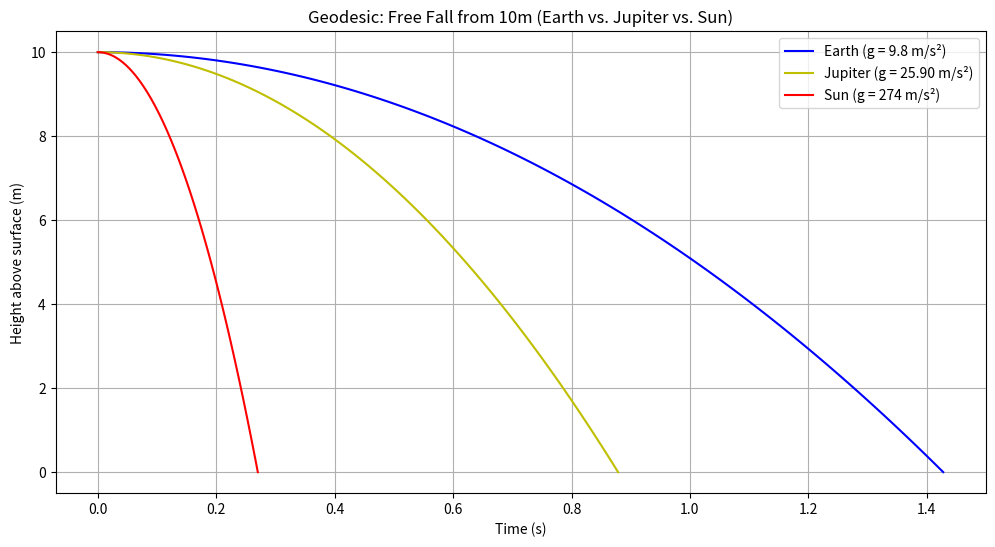
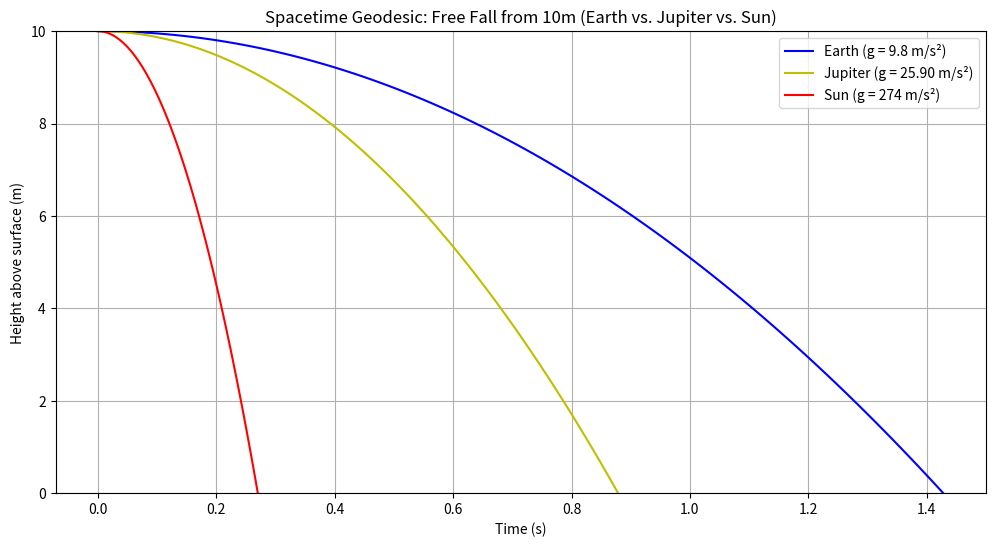

Write the Python code that produced these figures, in order.
import numpy as np
import matplotlib.pyplot as plt

# Constants
h0 = 10  # Initial height (meters)
G = 6.67e-11  # Gravitational constant (m^3 kg^-1 s^-2)

# Earth
M_earth = 5.97e24  # kg
r_earth = 6_371_000  # meters
g_earth = G * M_earth / r_earth**2  # ~9.8 m/s^2
r0_earth = r_earth + h0

# Jupiter
M_jupiter = 1.898e27  # kg
r_jupiter = 69_911_000  # meters
g_jupiter = G * M_jupiter / r_jupiter**2  # ~24.79 m/s^2
r0_jupiter = r_jupiter + h0

# Sun
M_sun = 1.989e30  # kg
r_sun = 696_000_000  # meters
g_sun = G * M_sun / r_sun**2  # ~274 m/s^2
r0_sun = r_sun + h0

# Time to hit surface
t_max_earth = np.sqrt(2 * h0 / g_earth)  # ~1.43 s
t_max_jupiter = np.sqrt(2 * h0 / g_jupiter)  # ~0.90 s
t_max_sun = np.sqrt(2 * h0 / g_sun)  # ~0.27 s
t_earth = np.linspace(0, t_max_earth, 100)
t_jupiter = np.linspace(0, t_max_jupiter, 100)
t_sun = np.linspace(0, t_max_sun, 100)

# Spatial paths
h_earth = h0 - 0.5 * g_earth * t_earth**2
h_jupiter = h0 - 0.5 * g_jupiter * t_jupiter**2
h_sun = h0 - 0.5 * g_sun * t_sun**2

# Spacetime paths (relative to surface)
r_earth_rel = (r0_earth - 0.5 * g_earth * t_earth**2) - r_earth
r_jupiter_rel = (r0_jupiter - 0.5 * g_jupiter * t_jupiter**2) - r_jupiter
r_sun_rel = (r0_sun - 0.5 * g_sun * t_sun**2) - r_sun

# Plot 1: Spatial Path Comparison
plt.figure(figsize=(12, 6))
plt.plot(t_earth, h_earth, 'b-', label=f'Earth (g = {g_earth:.1f} m/s²)')
plt.plot(t_jupiter, h_jupiter, 'y-', label=f'Jupiter (g = {g_jupiter:.2f} m/s²)')
plt.plot(t_sun, h_sun, 'r-', label=f'Sun (g = {g_sun:.0f} m/s²)')
plt.xlabel('Time (s)')
plt.ylabel('Height above surface (m)')
plt.title('Geodesic: Free Fall from 10m (Earth vs. Jupiter vs. Sun)')
plt.grid(True)
plt.legend()
plt.show()

# Plot 2: Spacetime Path Comparison
plt.figure(figsize=(12, 6))
plt.plot(t_earth, r_earth_rel, 'b-', label=f'Earth (g = {g_earth:.1f} m/s²)')
plt.plot(t_jupiter, r_jupiter_rel, 'y-', label=f'Jupiter (g = {g_jupiter:.2f} m/s²)')
plt.plot(t_sun, r_sun_rel, 'r-', label=f'Sun (g = {g_sun:.0f} m/s²)')
plt.xlabel('Time (s)')
plt.ylabel('Height above surface (m)')
plt.title('Spacetime Geodesic: Free Fall from 10m (Earth vs. Jupiter vs. Sun)')
plt.grid(True)
plt.legend()
plt.ylim(0, 10)  # Zoom in
plt.show()

# Print key values
print(f"Earth: Time = {t_max_earth:.2f} s, Speed = {g_earth * t_max_earth:.1f} m/s")
print(f"Jupiter: Time = {t_max_jupiter:.2f} s, Speed = {g_jupiter * t_max_jupiter:.1f} m/s")
print(f"Sun: Time = {t_max_sun:.2f} s, Speed = {g_sun * t_max_sun:.1f} m/s")
